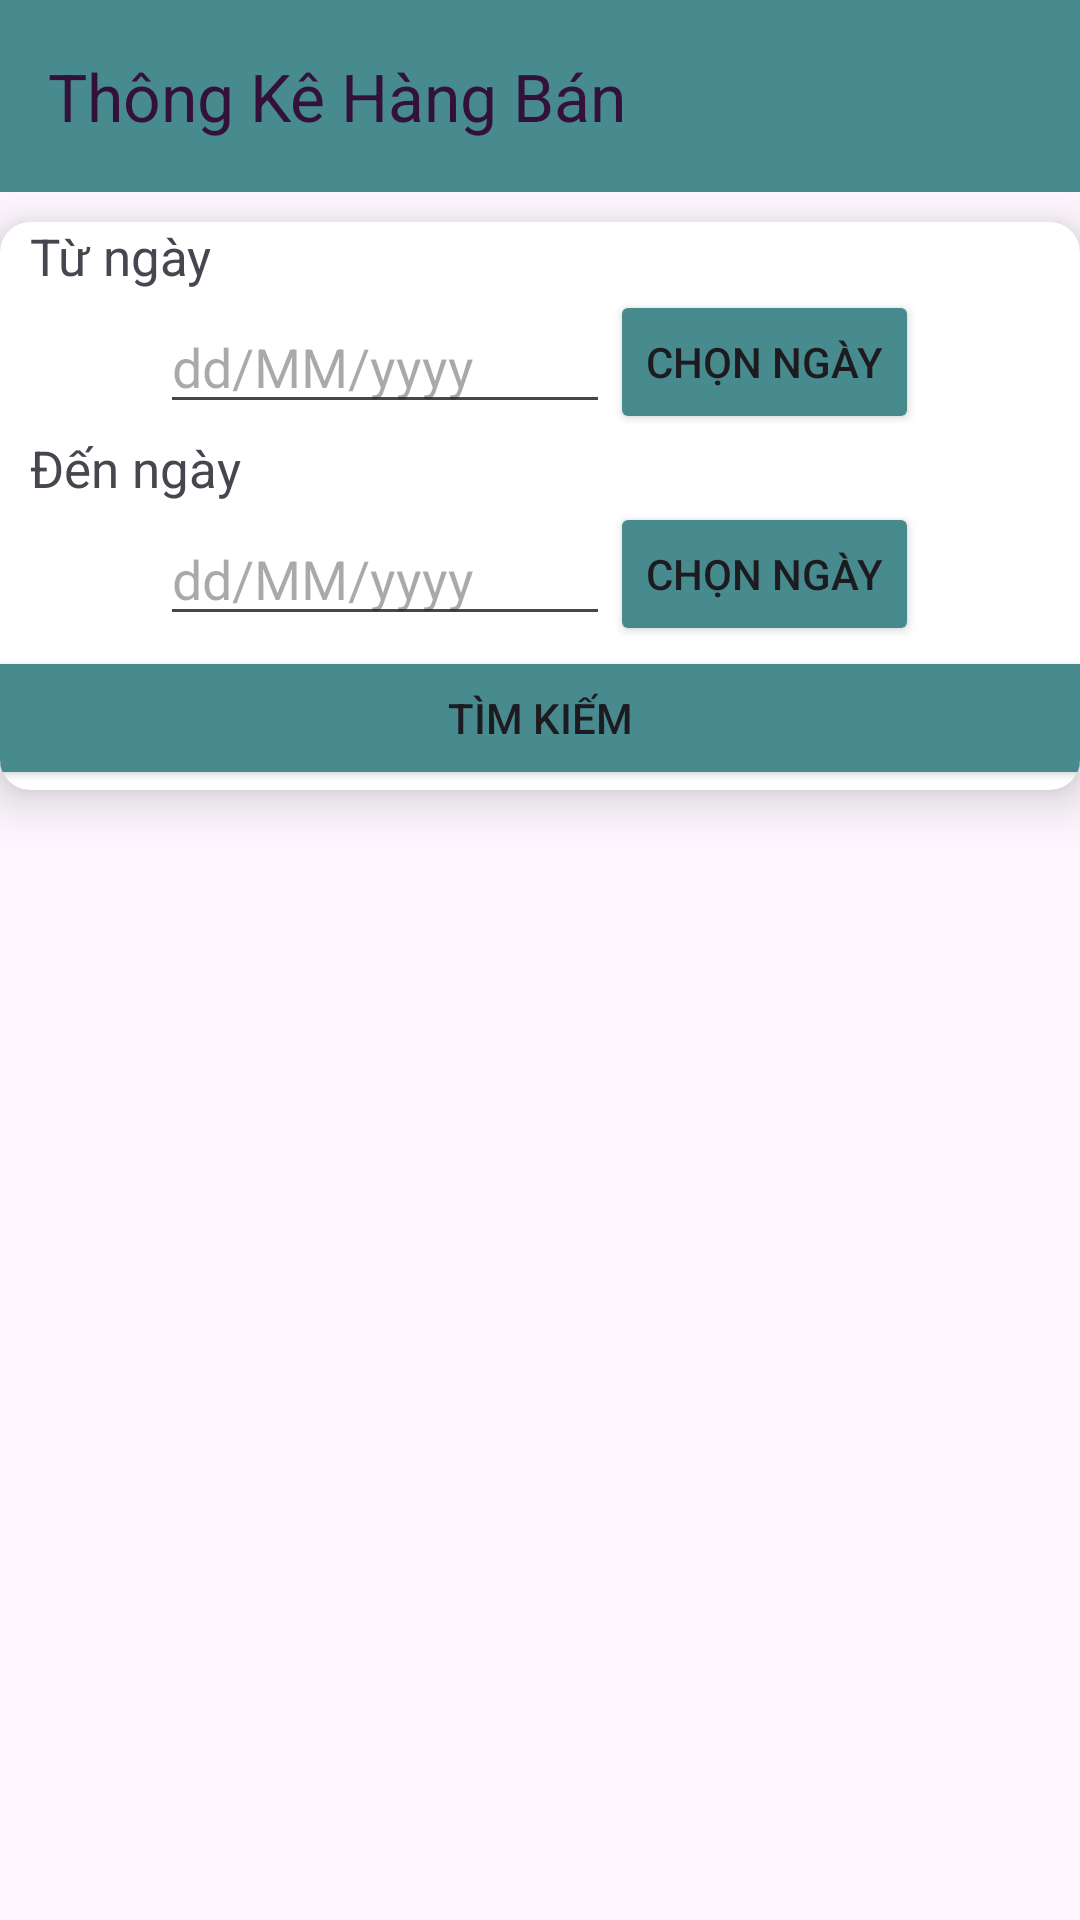

Here is an Android app screen rendered from its layout file. Give the layout XML and the strings, colors and styles it references.
<!-- AndroidManifest.xml: application theme Theme.DuAn1_QLKhoHang -->
<!-- res/layout/fragment_stock_out_frg.xml -->
<?xml version="1.0" encoding="utf-8"?>
<LinearLayout xmlns:android="http://schemas.android.com/apk/res/android"
    xmlns:app="http://schemas.android.com/apk/res-auto"
    xmlns:tools="http://schemas.android.com/tools"
    android:layout_width="match_parent"
    android:layout_height="match_parent"
    android:orientation="vertical"
    tools:context=".Activities.activitiesManagementScreen.StockOutActivity">

    <androidx.appcompat.widget.Toolbar
        android:id="@+id/toolbar_stock_out"
        android:layout_width="match_parent"
        android:layout_height="wrap_content"
        android:background="#FA44898D"
        app:title="Thông Kê Hàng Bán"
        app:titleTextColor="#331139" />

    <androidx.cardview.widget.CardView
        android:layout_width="match_parent"
        android:layout_height="wrap_content"
        android:layout_marginTop="10dp"
        app:cardCornerRadius="10dp"
        app:cardElevation="10dp">

        <LinearLayout
            android:layout_width="wrap_content"
            android:layout_height="wrap_content"
            android:layout_gravity="center"
            android:orientation="vertical">

            <TextView
                android:layout_width="wrap_content"
                android:layout_height="wrap_content"
                android:layout_marginLeft="10dp"
                android:text="@string/tu_ngay"
                android:textSize="17dp" />

            <LinearLayout
                android:layout_width="match_parent"
                android:layout_height="wrap_content"
                android:gravity="center"
                android:orientation="horizontal">

                <EditText
                    android:id="@+id/ed_tuNgay"
                    android:layout_width="150dp"
                    android:layout_height="wrap_content"
                    android:editable="false"
                    android:hint="@string/hint_ngay" />

                <Button
                    android:id="@+id/btn_chonTN"
                    android:layout_width="wrap_content"
                    android:layout_height="wrap_content"
                    android:backgroundTint="#FA44898D"
                    android:text="@string/chon_ngay" />
            </LinearLayout>

            <TextView
                android:layout_width="wrap_content"
                android:layout_height="wrap_content"
                android:layout_marginLeft="10dp"
                android:text="@string/den_ngay"
                android:textSize="17dp" />

            <LinearLayout
                android:layout_width="match_parent"
                android:layout_height="wrap_content"
                android:gravity="center"
                android:orientation="horizontal">

                <EditText
                    android:id="@+id/ed_denNgay"
                    android:layout_width="150dp"
                    android:layout_height="wrap_content"
                    android:editable="false"
                    android:hint="@string/hint_ngay" />

                <Button
                    android:id="@+id/btn_chonDN"
                    android:layout_width="wrap_content"
                    android:layout_height="wrap_content"
                    android:backgroundTint="#FA44898D"
                    android:text="@string/chon_ngay" />
            </LinearLayout>

            <Button
                android:id="@+id/btnTimKiem"
                android:layout_width="400dp"
                android:layout_height="wrap_content"
                android:layout_gravity="center"
                android:backgroundTint="#FA44898D"
                android:text="Tìm kiếm" />
        </LinearLayout>
    </androidx.cardview.widget.CardView>



        <androidx.recyclerview.widget.RecyclerView
            android:id="@+id/rcv_StockOut"
            android:layout_width="match_parent"
            android:layout_height="match_parent"
            android:layout_marginTop="10dp"
            android:layout_marginBottom="90dp"
            android:padding="10dp" />

</LinearLayout>
<!-- resources referenced by this layout -->
<resources>
  <string name="chon_ngay">Chọn ngày</string>
  <string name="den_ngay">Đến ngày</string>
  <string name="hint_ngay">dd/MM/yyyy</string>
  <string name="tu_ngay">Từ ngày</string>
  <style name="Theme.DuAn1_QLKhoHang" parent="Base.Theme.DuAn1_QLKhoHang" />
  <style name="Base.Theme.DuAn1_QLKhoHang" parent="Theme.Material3.DayNight.NoActionBar">
          
           <item name="colorPrimary">@color/black</item>
      </style>
  <!-- not gathered from this repository: default colours our renderer supplied (Android Studio template values) -->
  <color name="black">#FF000000</color>
</resources>
